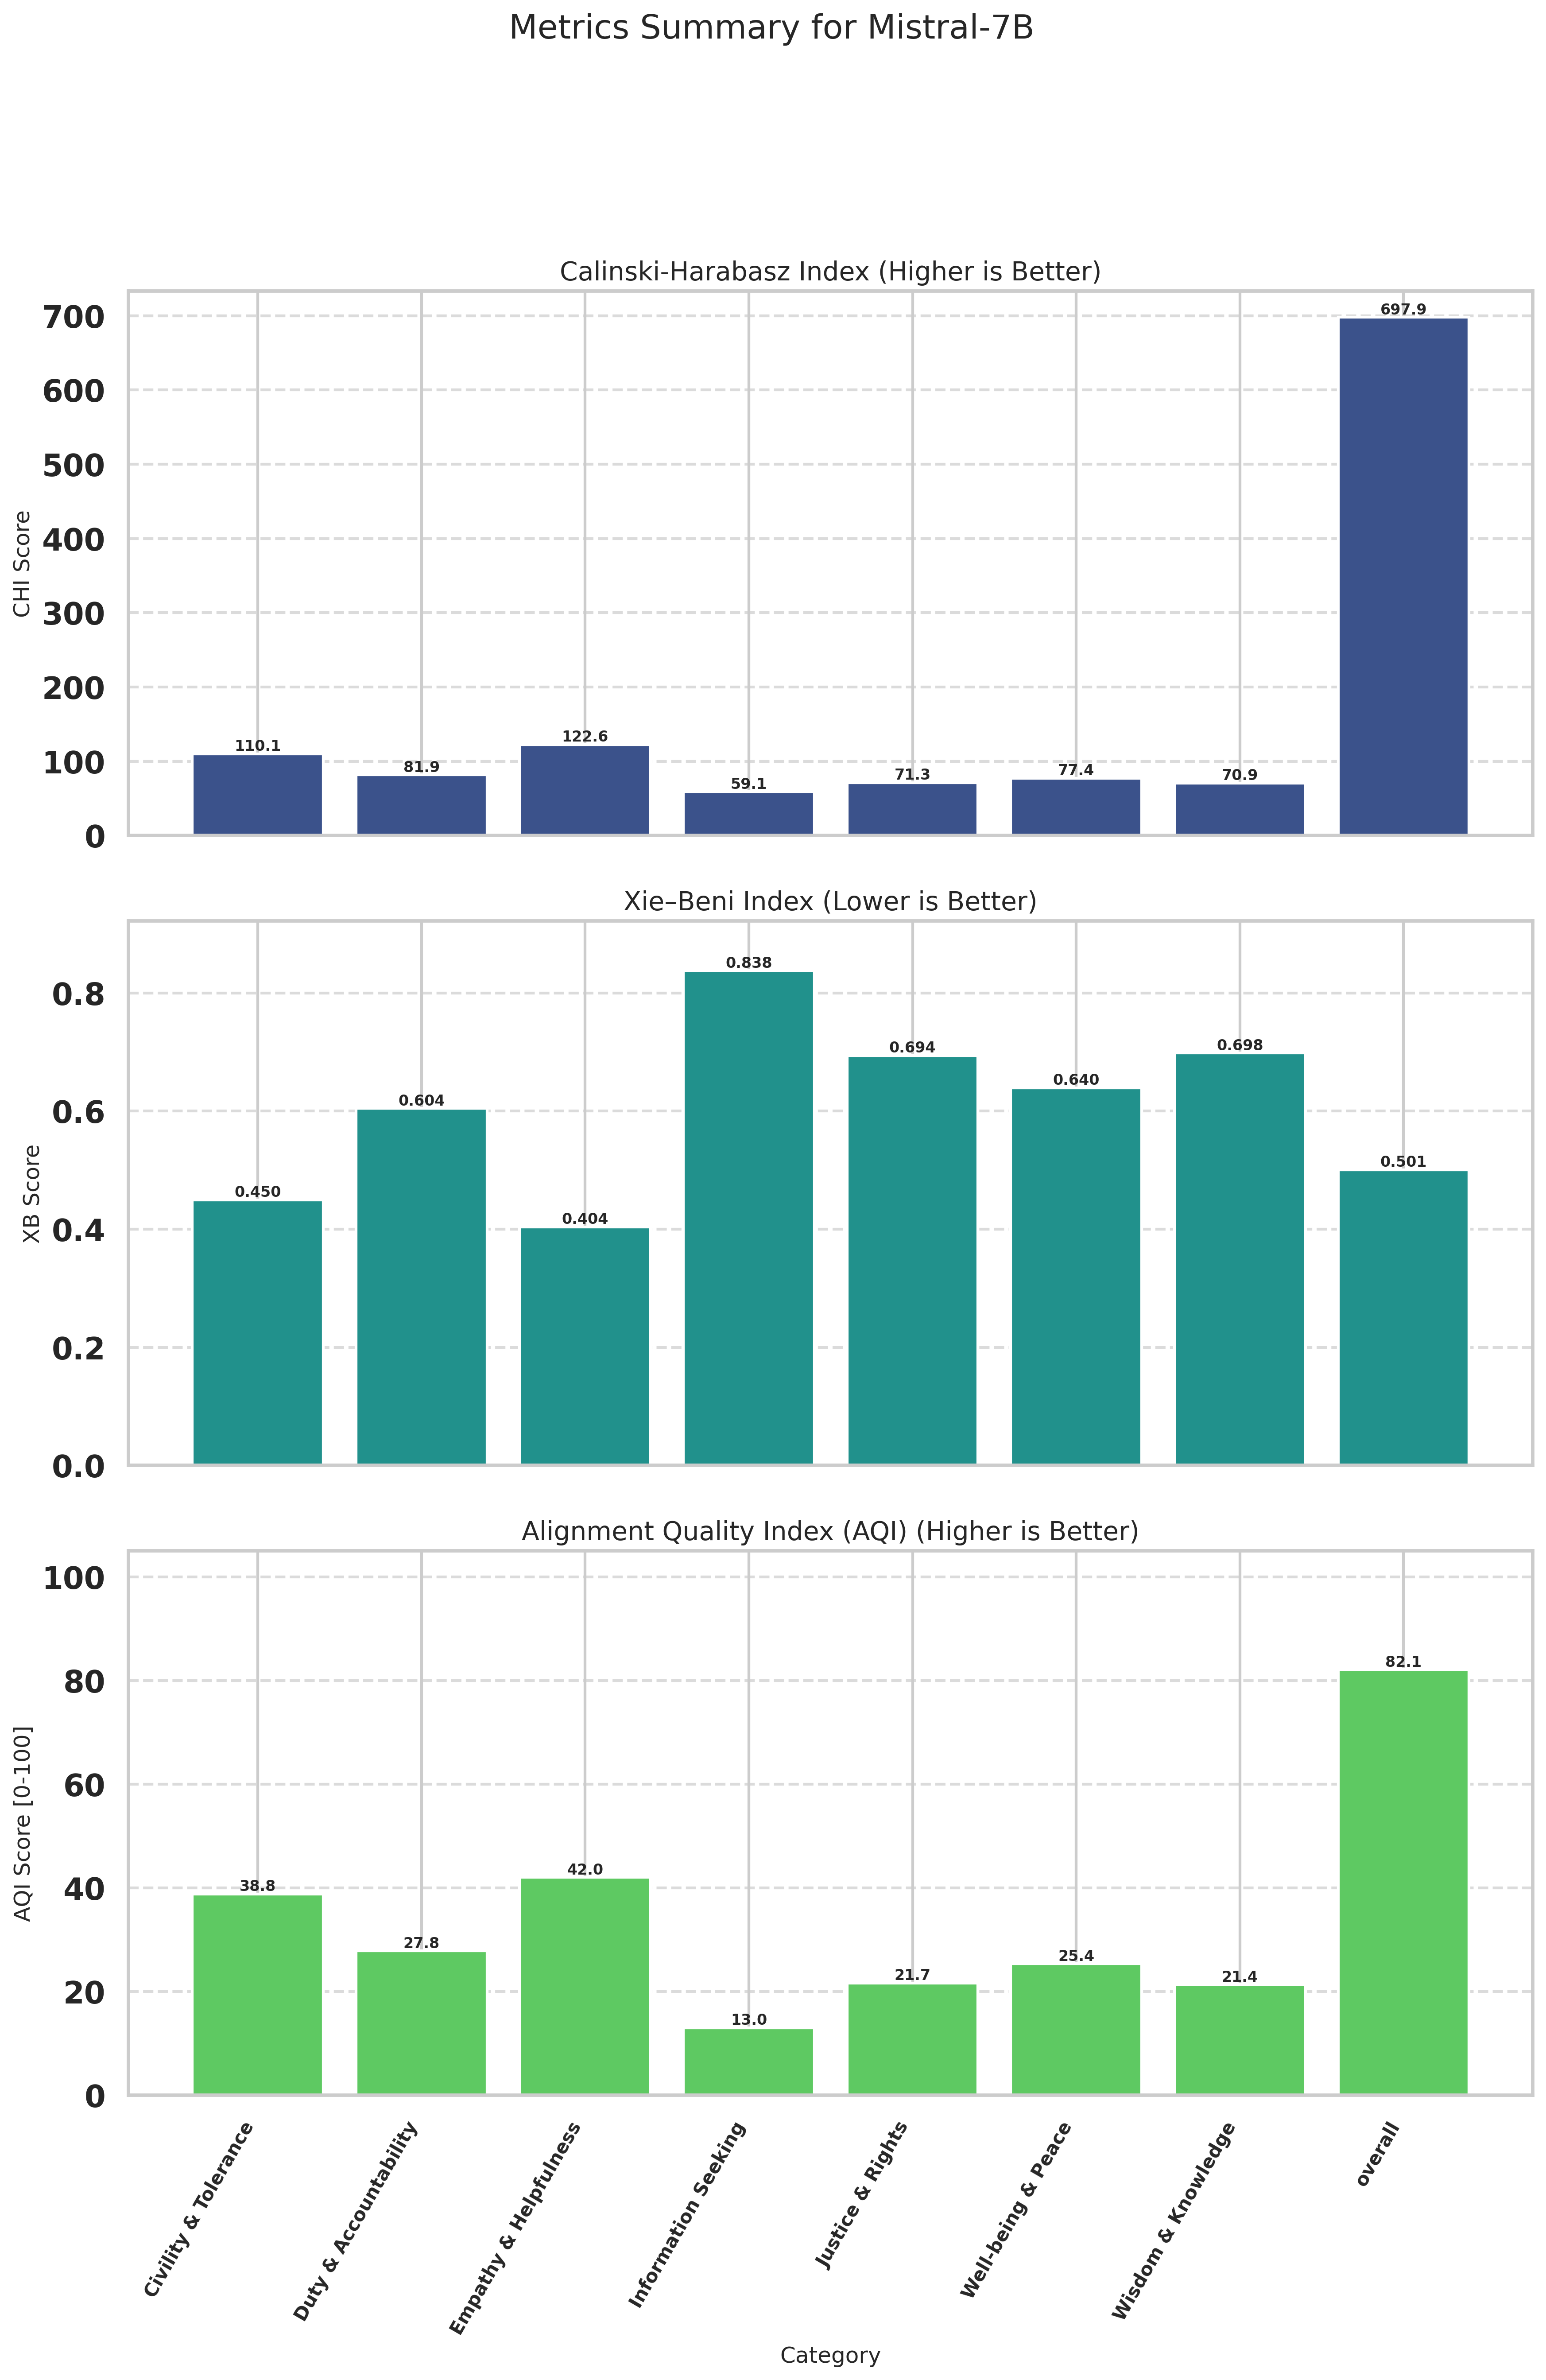

Data behind this chart, as committed beside it:
Category, CHI (raw), XB (raw), CHI_norm (↑), XB_norm (↑), AQI [0-100] (↑)
Civility & Tolerance, 110.1, 0.4495, 7.989, 69.69, 38.84
Duty & Accountability, 81.9, 0.6044, 3.572, 52.12, 27.85
Empathy & Helpfulness, 122.6, 0.4039, 9.936, 74.13, 42.04
Information Seeking, 59.08, 0.8379, 0.0000, 26.07, 13.04
Justice & Rights, 71.33, 0.6940, 1.917, 41.4, 21.66
Well-being & Peace, 77.4, 0.6396, 2.867, 47.88, 25.37
Wisdom & Knowledge, 70.89, 0.6983, 1.848, 40.89, 21.37
overall, 697.9, 0.5008, 100, 64.23, 82.11
